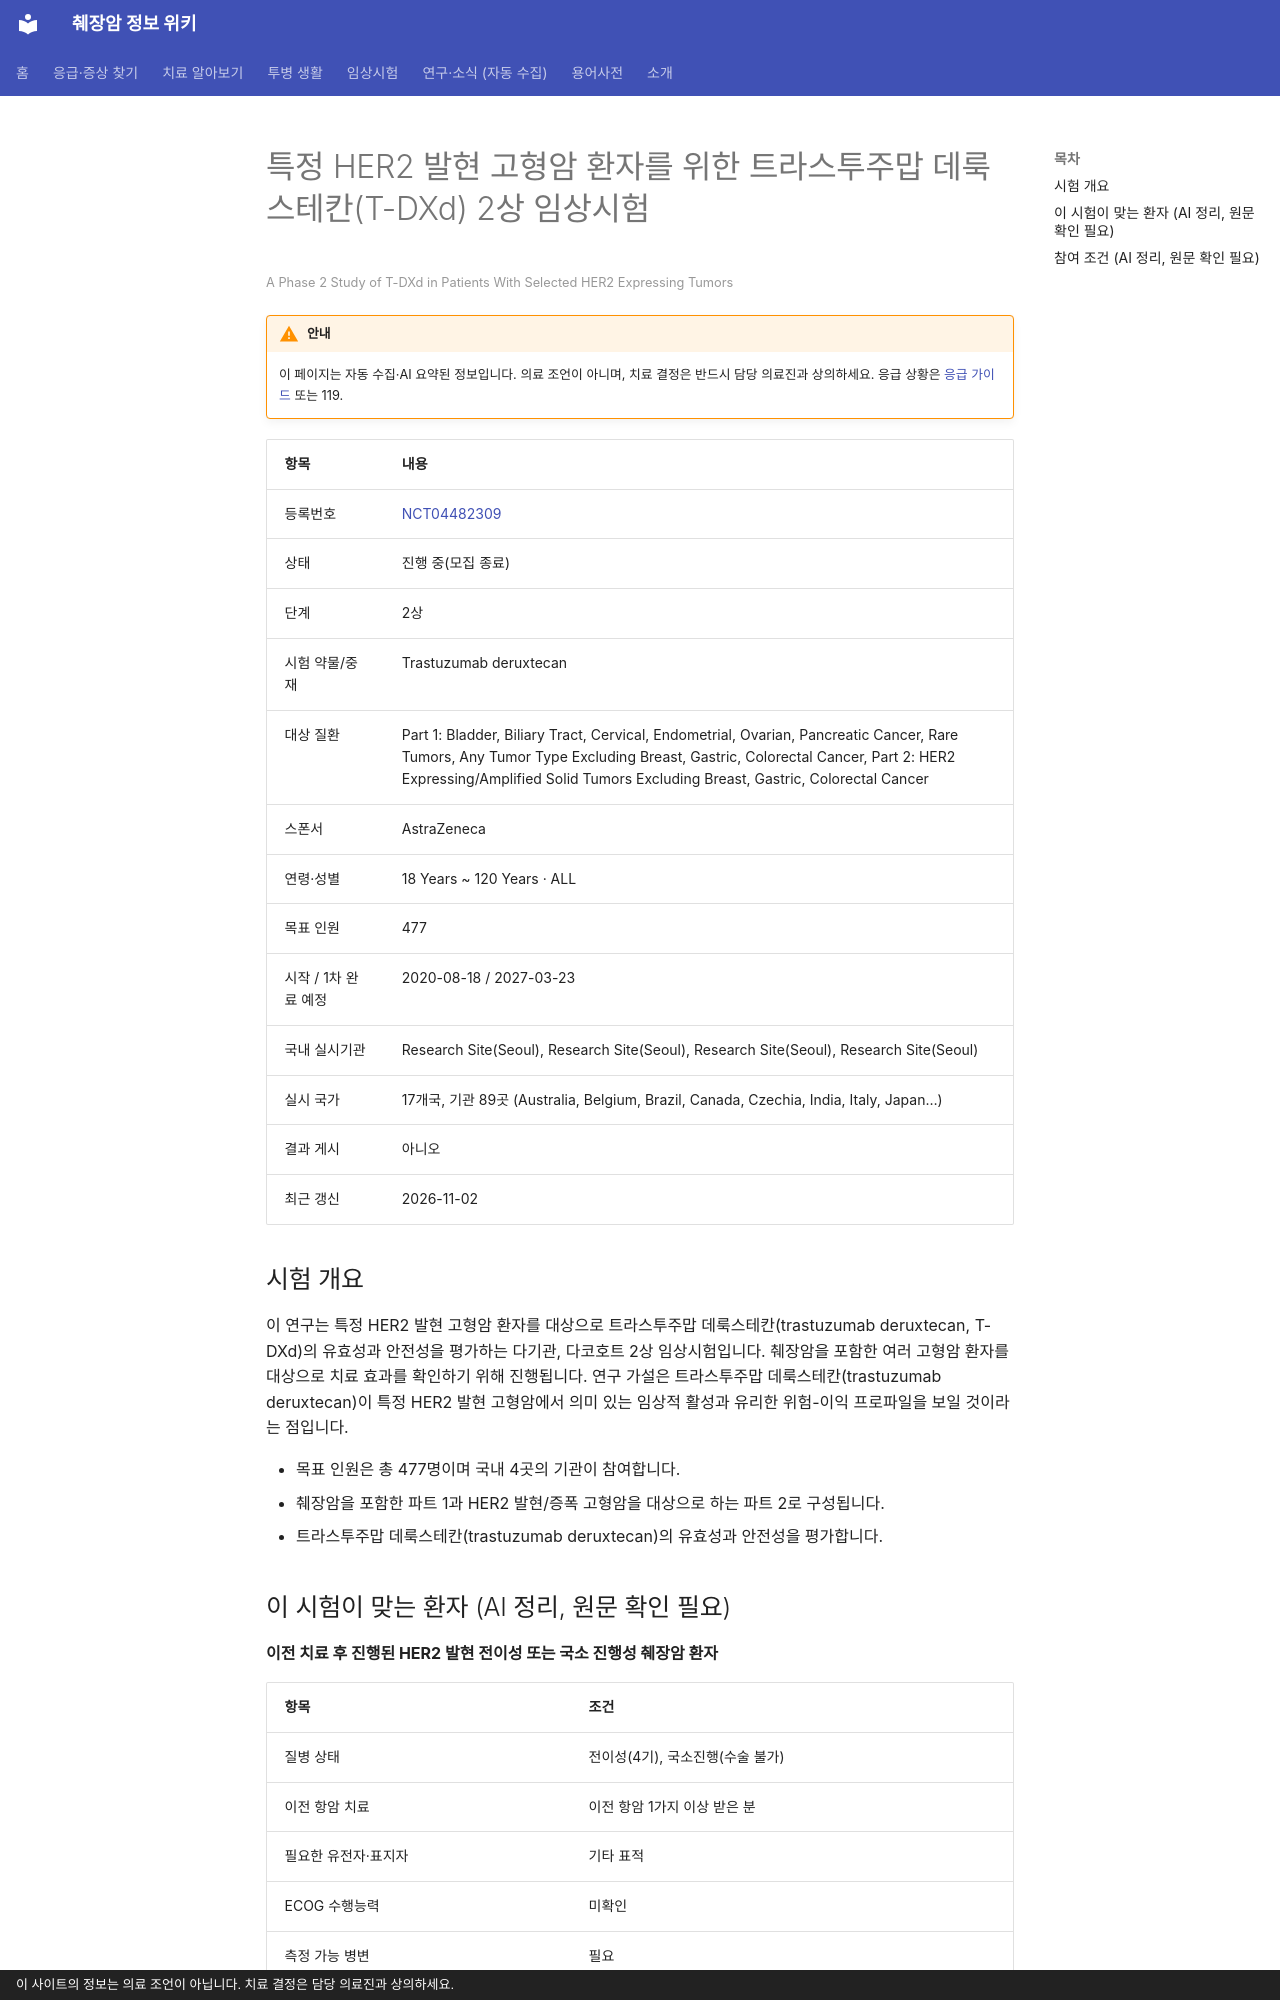

repository: hizorro88-rgb/papersearcher · page: _generated/trials/NCT04482309/index.html · generator: mkdocs · copyright: 이 사이트의 정보는 의료 조언이 아닙니다. 치료 결정은 담당 의료진과 상의하세요.

---
title: "NCT04482309 특정 HER2 발현 고형암 환자를 위한 트라스투주맙 데룩스테칸(T-DXd) 2상 임상시험"
description: "2상 · 진행 중(모집 종료)"
comments: true
search:
  boost: 0.4
---

# 특정 HER2 발현 고형암 환자를 위한 트라스투주맙 데룩스테칸(T-DXd) 2상 임상시험

<small>A Phase 2 Study of T-DXd in Patients With Selected HER2 Expressing Tumors</small>

!!! warning "안내"
    이 페이지는 자동 수집·AI 요약된 정보입니다. 의료 조언이 아니며, 치료 결정은 반드시 담당 의료진과 상의하세요. 응급 상황은 [응급 가이드](../../guides/emergency/index.md) 또는 119.

| 항목 | 내용 |
|---|---|
| 등록번호 | [NCT04482309](https://clinicaltrials.gov/study/NCT04482309) |
| 상태 | 진행 중(모집 종료) |
| 단계 | 2상 |
| 시험 약물/중재 | Trastuzumab deruxtecan |
| 대상 질환 | Part 1: Bladder, Biliary Tract, Cervical, Endometrial, Ovarian, Pancreatic Cancer, Rare Tumors, Any Tumor Type Excluding Breast, Gastric, Colorectal Cancer, Part 2: HER2 Expressing/Amplified Solid Tumors Excluding Breast, Gastric, Colorectal Cancer |
| 스폰서 | AstraZeneca |
| 연령·성별 | 18 Years ~ 120 Years · ALL |
| 목표 인원 | 477 |
| 시작 / 1차 완료 예정 | 2020-08-18 / 2027-03-23 |
| 국내 실시기관 | Research Site(Seoul), Research Site(Seoul), Research Site(Seoul), Research Site(Seoul) |
| 실시 국가 | 17개국, 기관 89곳 (Australia, Belgium, Brazil, Canada, Czechia, India, Italy, Japan…) |
| 결과 게시 | 아니오 |
| 최근 갱신 | 2026-11-02 |

## 시험 개요

이 연구는 특정 HER2 발현 고형암 환자를 대상으로 트라스투주맙 데룩스테칸(trastuzumab deruxtecan, T-DXd)의 유효성과 안전성을 평가하는 다기관, 다코호트 2상 임상시험입니다. 췌장암을 포함한 여러 고형암 환자를 대상으로 치료 효과를 확인하기 위해 진행됩니다. 연구 가설은 트라스투주맙 데룩스테칸(trastuzumab deruxtecan)이 특정 HER2 발현 고형암에서 의미 있는 임상적 활성과 유리한 위험-이익 프로파일을 보일 것이라는 점입니다.

- 목표 인원은 총 477명이며 국내 4곳의 기관이 참여합니다.
- 췌장암을 포함한 파트 1과 HER2 발현/증폭 고형암을 대상으로 하는 파트 2로 구성됩니다.
- 트라스투주맙 데룩스테칸(trastuzumab deruxtecan)의 유효성과 안전성을 평가합니다.

## 이 시험이 맞는 환자 (AI 정리, 원문 확인 필요)

**이전 치료 후 진행된 HER2 발현 전이성 또는 국소 진행성 췌장암 환자**

| 항목 | 조건 |
|---|---|
| 질병 상태 | 전이성(4기), 국소진행(수술 불가) |
| 이전 항암 치료 | 이전 항암 1가지 이상 받은 분 |
| 필요한 유전자·표지자 | 기타 표적 |
| ECOG 수행능력 | 미확인 |
| 측정 가능 병변 | 필요 |

주요 제외 기준: 폐렴 또는 간질성폐질환(ILD) 병력 · 정맥 주사가 필요한 조절되지 않는 감염 · 배액이 필요한 흉수, 복수, 심낭 삼출

내 상황에 맞는지 한 번에 보려면 [맞춤 임상시험 찾기](../../guides/trials/finder.md).
